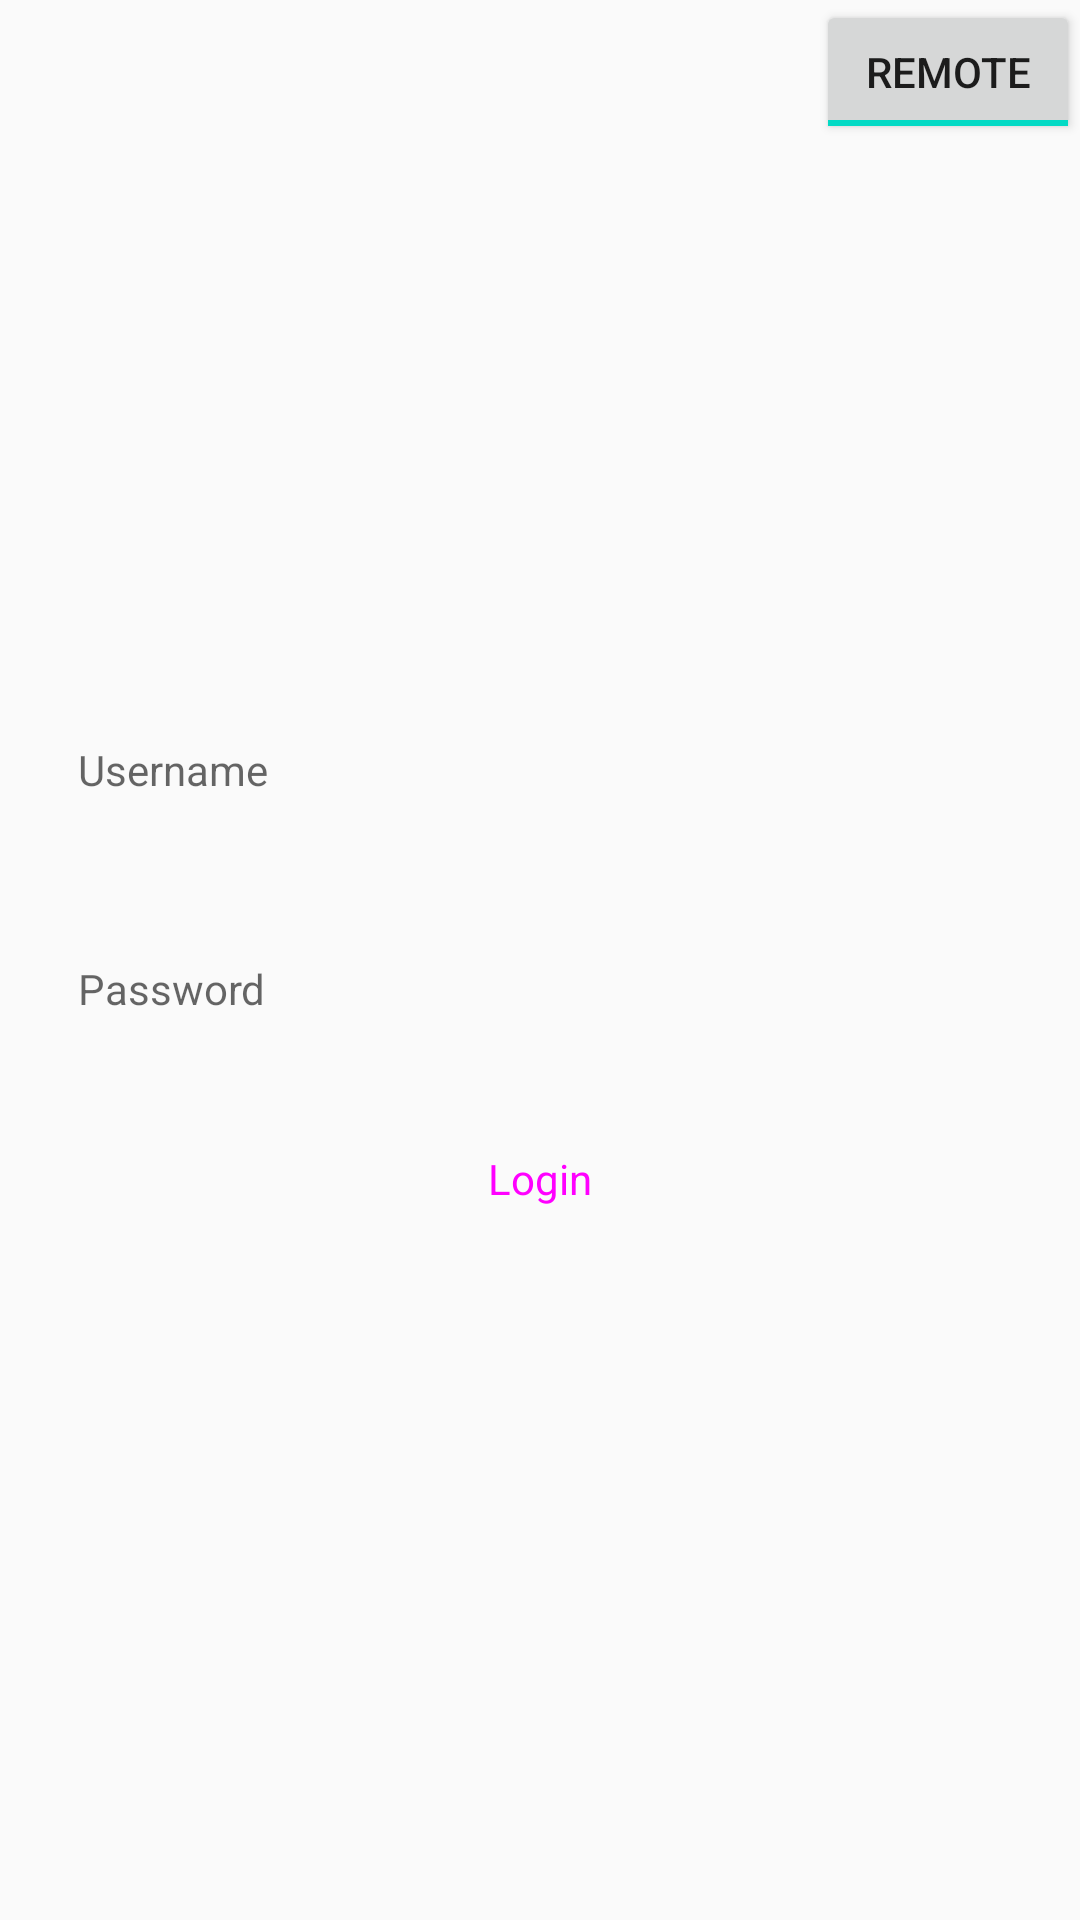

Write the Android layout XML for this screen, with the resource values it uses.
<!-- AndroidManifest.xml: application theme AppTheme -->
<!-- res/layout/login_tab.xml -->
<?xml version="1.0" encoding="utf-8"?>
<android.support.constraint.ConstraintLayout
    xmlns:android="http://schemas.android.com/apk/res/android"
    xmlns:app="http://schemas.android.com/apk/res-auto"
    xmlns:tools="http://schemas.android.com/tools"
    android:layout_width="match_parent"
    android:layout_height="match_parent">

    <LinearLayout
        android:layout_width="match_parent"
        android:layout_height="wrap_content"
        android:orientation="vertical"
        app:layout_constraintBottom_toBottomOf="parent"
        app:layout_constraintTop_toTopOf="parent"
        app:layout_constraintRight_toRightOf="parent"
        app:layout_constraintLeft_toLeftOf="parent">

        <EditText
            android:id="@+id/username"
            style="@style/AppTheme"
            android:layout_width="match_parent"
            android:layout_height="wrap_content"
            android:layout_margin="10dp"
            android:hint="@string/username"
            android:inputType="text"
            android:autofillHints="@string/username" />

        <EditText
            android:id="@+id/password"
            style="@style/AppTheme"
            android:layout_width="match_parent"
            android:layout_height="wrap_content"
            android:layout_margin="10dp"
            android:hint="@string/password"
            android:inputType="textPassword"
            android:autofillHints="@string/password"/>

        <Button
            android:id="@+id/login"
            style="@style/AppTheme"
            android:layout_width="match_parent"
            android:layout_height="wrap_content"
            android:layout_margin="10dp"
            android:text="@string/login" />


    </LinearLayout>

    <ToggleButton
        android:id="@+id/toggleButton"
        android:layout_width="wrap_content"
        android:layout_height="wrap_content"
        android:textOn="@string/remote"
        android:textOff="@string/local"
        android:checked="true"
        app:layout_constraintRight_toRightOf="parent"
        app:layout_constraintTop_toTopOf="parent"/>
</android.support.constraint.ConstraintLayout>
<!-- resources referenced by this layout -->
<resources>
  <string name="local">Local</string>
  <string name="login">Login</string>
  <string name="password">Password</string>
  <string name="remote">Remote</string>
  <string name="username">Username</string>
  <style name="AppTheme" parent="Theme.AppCompat.DayNight.NoActionBar">
          
          <item name="colorPrimary">@color/colorPrimary</item>
          <item name="colorPrimaryDark">@color/colorPrimaryDark</item>
          <item name="colorAccent">@color/colorAccent</item>
  
          <item name="android:buttonStyle">@style/Widget.MaterialComponents.Button</item>
          <item name="editTextStyle">@style/Widget.MaterialComponents.TextInputEditText.FilledBox</item>
  
      </style>
  <!-- not gathered from this repository: default colours our renderer supplied (Android Studio template values) -->
  <color name="colorPrimary">#FF6200EE</color>
  <color name="colorPrimaryDark">#FF3700B3</color>
  <color name="colorAccent">#FF03DAC5</color>
</resources>
